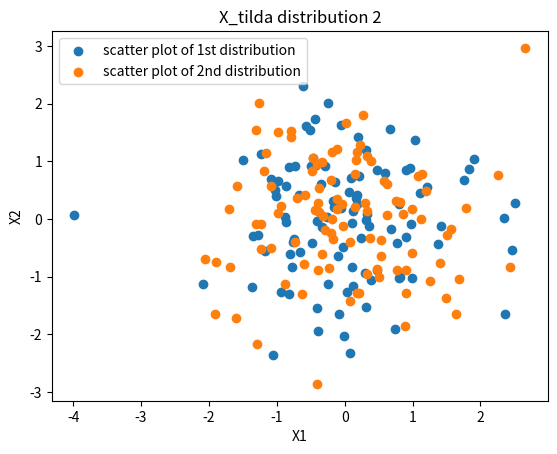

Reproduce this figure in Python.
#!/usr/bin/env python
# coding: utf-8

# In[12]:


import numpy as np
import matplotlib.pyplot as plt
from scipy.linalg import sqrtm
n=100
z=np.zeros((2,n))
x=np.zeros((2,n))
b=np.array([[1],[2]])
A=np.array([[1,0],[0,1.414]])
for i in range(100):
    z[:,i]=np.random.randn(2)
x=np.dot(A,z)+b
U=np.zeros((2,1))

U=np.mean(x,axis=1)
U=U.reshape(2,1)
E=np.zeros((2,2))
E=np.dot((x-U),(x-U).T)/(n-1)
evalue, evect = np.linalg.eig(E)
V = np.array(evect)

X_tilda=np.zeros((2,n))

evalue=evalue.reshape(2,1)
evalue=np.sqrt(evalue)
for i in range(2):
    X_tilda[i,:]=(np.dot(V[:,i].T,(x-U))/evalue[i]).T
fig1=plt.figure("   ")

plt.scatter(X_tilda[1,:],X_tilda[0,:],label='scatter plot of 1st distribution')
plt.legend() 
plt.xlabel('X1')
plt.ylabel('X2')   
plt.title('X_tilda distribution 1')
plt.show()

#second set


x1=np.zeros((2,n))
b1=np.array([[2],[-2]])
A1=np.array([[3,1],[1,2]])
A1=sqrtm(A1)
x1=np.dot(A1,z)+b1

U1=np.mean(x1,axis=1)
U1=U1.reshape(2,1)
E1=np.zeros((2,2))

E1=np.dot((x1-U1),(x1-U1).T)/(n-1)
evalue1, evect1 = np.linalg.eig(E1) 
V1 = np.array(evect1)
X_tilda1=np.zeros((2,n))
evalue1=evalue1.reshape(2,1)
evalue1=np.sqrt(evalue1)



for i in range(2):
    X_tilda1[i,:]=(np.dot(V1[:,i].T,(x1-U1))/evalue1[i]).T
fig2=plt.figure("   ")
plt.scatter(X_tilda1[0,:],X_tilda1[1,:],label='scatter plot of 2nd distribution')
plt.legend() 
plt.xlabel('X1')
plt.ylabel('X2')   
plt.title('X_tilda distribution 2')
plt.show()


# In[ ]:





# In[ ]:




